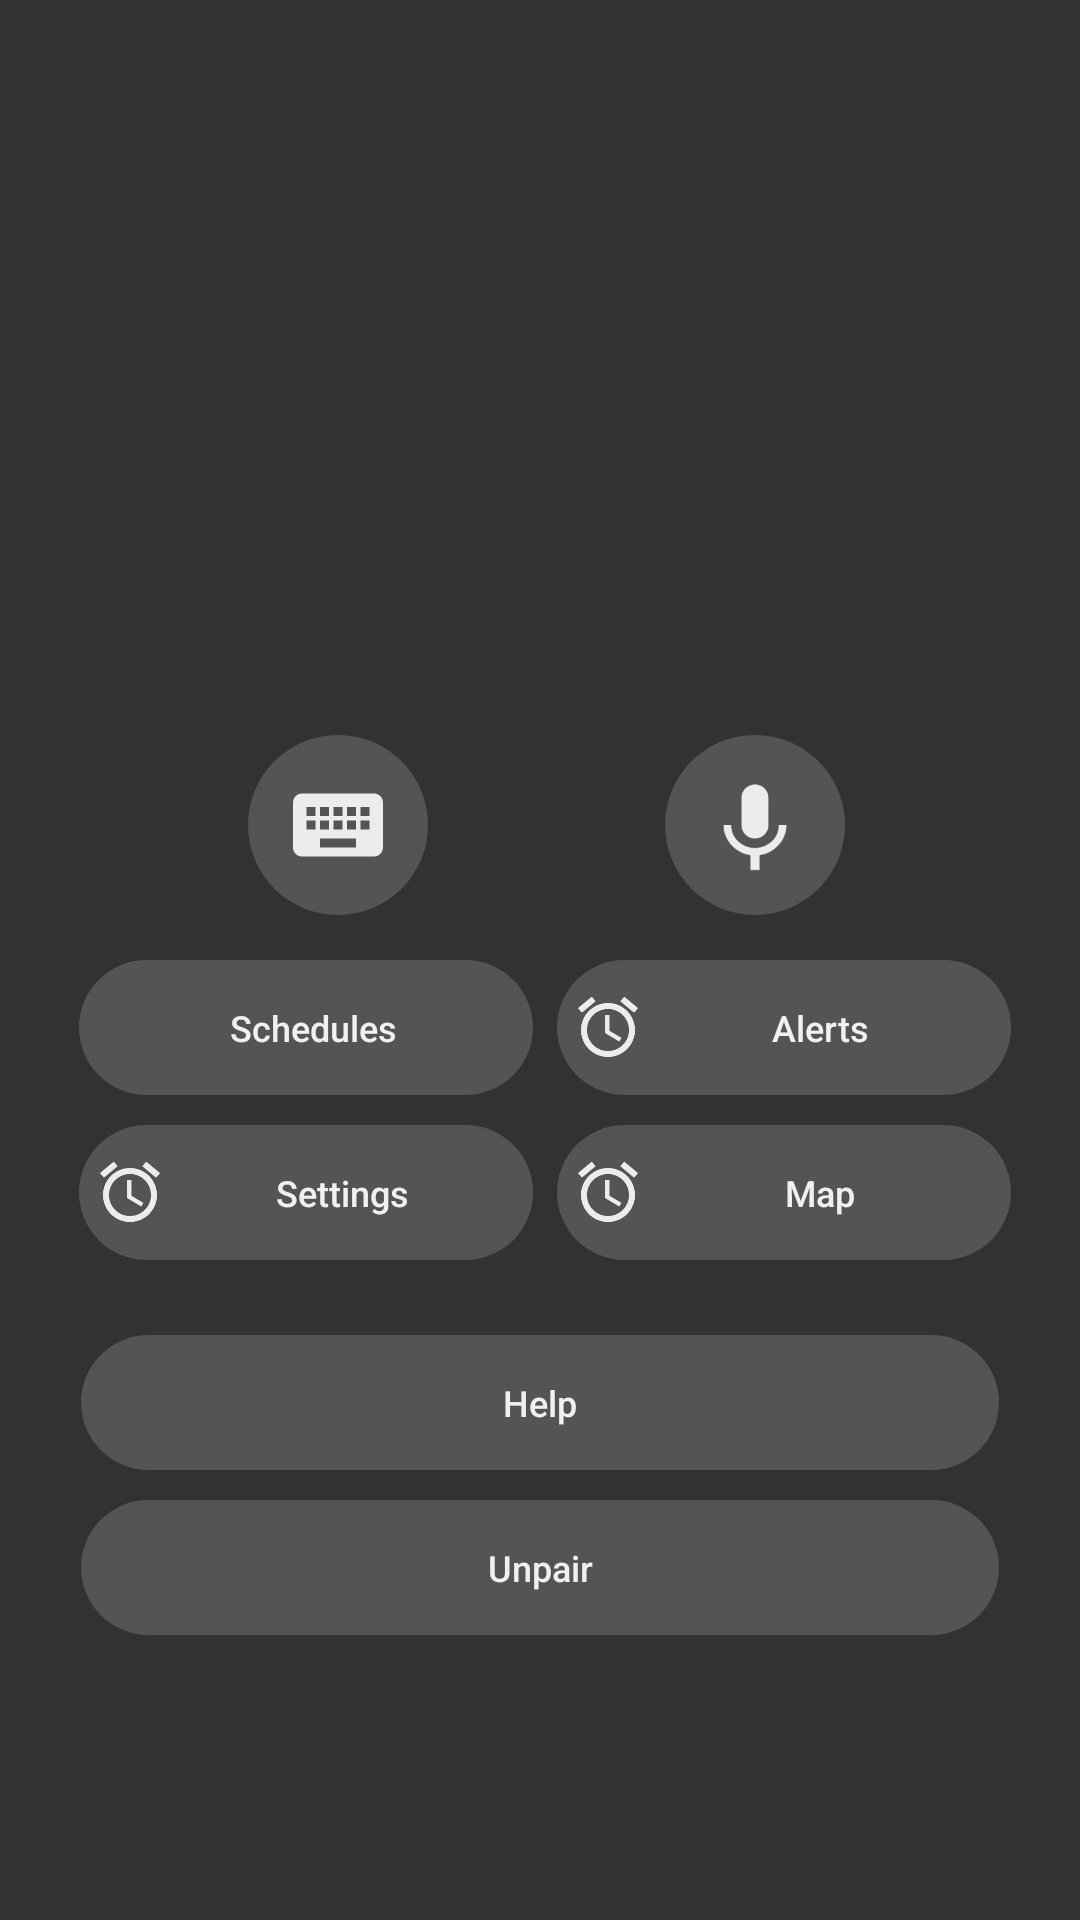

Layout XML and referenced resources for this Android screen:
<!-- AndroidManifest.xml: application theme android:Theme.DeviceDefault -->
<!-- res/layout/activity_main.xml -->
<?xml version="1.0" encoding="utf-8"?>
<ScrollView xmlns:android="http://schemas.android.com/apk/res/android"
    xmlns:tools="http://schemas.android.com/tools"
    xmlns:app="http://schemas.android.com/apk/res-auto"
    android:id="@+id/scrollview"
    android:layout_width="match_parent"
    android:layout_height="match_parent"
    android:fillViewport="false"
    android:background="#323232">


    <androidx.constraintlayout.widget.ConstraintLayout
        android:id="@+id/boxInsetLayout"
        android:layout_width="match_parent"
        android:layout_height="wrap_content"
        android:layout_gravity="center"
        android:orientation="vertical"
        android:scrollbars="vertical"
        tools:context=".MainActivity">

        <include layout="@layout/result_window"
            android:visibility="gone"></include>


        <ImageButton
            android:id="@+id/textSearchButton"
            android:layout_width="40dp"
            android:layout_height="40dp"
            android:layout_gravity="center"
            android:layout_marginTop="160dp"
            android:background="@drawable/circle_corner"
            android:onClick="onVoiceSearchButtonClick"
            android:scaleX="1.5"
            android:scaleY="1.5"
            android:src="@drawable/baseline_keyboard_24"
            app:layout_constraintEnd_toEndOf="parent"
            app:layout_constraintHeight_percent="0.18"
            app:layout_constraintHorizontal_bias="0.290"
            app:layout_constraintStart_toStartOf="parent"
            app:layout_constraintTop_toTopOf="parent" />

        <ImageButton
            android:id="@+id/voiceSearchButton"
            android:layout_width="40dp"
            android:layout_height="40dp"
            android:layout_gravity="center"
            android:layout_marginTop="160dp"
            android:background="@drawable/circle_corner"
            android:onClick="onVoiceSearchButtonClick"
            android:scaleX="1.5"
            android:scaleY="1.5"
            android:src="@drawable/baseline_keyboard_voice_24"
            app:layout_constraintEnd_toEndOf="parent"
            app:layout_constraintHeight_percent="0.18"
            app:layout_constraintHorizontal_bias="0.724"
            app:layout_constraintStart_toStartOf="parent"
            app:layout_constraintTop_toTopOf="parent" />


        <Button
            android:id="@+id/Schedules"
            android:layout_width="0dp"
            android:layout_height="45dp"
            android:layout_marginTop="225dp"
            android:background="@drawable/round_corner"
            android:drawableLeft="@drawable/baseline_schedule_24"
            android:onClick="onVoiceSearchButtonClick"
            android:paddingLeft="5dp"
            android:text="Schedules"
            android:textAllCaps="false"
            android:textSize="12dp"
            app:layout_constraintEnd_toEndOf="parent"

            app:layout_constraintHorizontal_bias="0.126"
            app:layout_constraintStart_toStartOf="parent"
            app:layout_constraintTop_toTopOf="parent"
            app:layout_constraintWidth_percent="0.42" />

        <Button
            android:id="@+id/Alertss"
            android:layout_width="0dp"
            android:layout_height="45dp"
            android:layout_marginTop="225dp"
            android:background="@drawable/round_corner"
            android:drawableLeft="@drawable/baseline_access_alarm_24"
            android:onClick="onVoiceSearchButtonClick"
            android:paddingLeft="5dp"
            android:paddingRight="5dp"
            android:text="Alerts"
            android:textAllCaps="false"
            android:textSize="12dp"
            app:layout_constraintEnd_toEndOf="parent"
            app:layout_constraintHorizontal_bias="0.890"
            app:layout_constraintStart_toStartOf="parent"
            app:layout_constraintTop_toTopOf="parent"
            app:layout_constraintWidth_percent="0.42" />


        <Button
            android:id="@+id/Map"
            android:layout_width="0dp"
            android:layout_height="45dp"
            android:layout_marginTop="280dp"
            android:background="@drawable/round_corner"
            android:drawableLeft="@drawable/baseline_access_alarm_24"
            android:onClick="onVoiceSearchButtonClick"
            android:paddingLeft="5dp"
            android:paddingRight="5dp"
            android:text="Map"
            android:textAllCaps="false"
            android:textSize="12dp"
            app:layout_constraintEnd_toEndOf="parent"
            app:layout_constraintHorizontal_bias="0.890"
            app:layout_constraintStart_toStartOf="parent"
            app:layout_constraintTop_toTopOf="parent"
            app:layout_constraintWidth_percent="0.42" />


        <Button
            android:id="@+id/Settings"
            android:layout_width="0dp"
            android:layout_height="45dp"
            android:layout_marginTop="280dp"
            android:background="@drawable/round_corner"
            android:drawableLeft="@drawable/baseline_access_alarm_24"
            android:onClick="onVoiceSearchButtonClick"
            android:paddingLeft="5dp"
            android:paddingRight="5dp"
            android:text="Settings"
            android:textAllCaps="false"
            android:textSize="12dp"
            app:layout_constraintEnd_toEndOf="parent"
            app:layout_constraintHorizontal_bias="0.126"
            app:layout_constraintStart_toStartOf="parent"
            app:layout_constraintTop_toTopOf="parent"
            app:layout_constraintWidth_percent="0.42" />


        <Button
            android:id="@+id/OfflineMap"
            android:layout_width="0dp"
            android:layout_height="45dp"
            android:layout_marginTop="350dp"
            app:layout_constraintEnd_toEndOf="parent"
            app:layout_constraintStart_toStartOf="parent"
            app:layout_constraintTop_toTopOf="parent"
            app:layout_constraintWidth_percent="0.85"
            android:background="@drawable/round_corner"
            android:textAllCaps="false"
            android:text="Help"
            android:textSize="12dp"
            android:layout_gravity="center"/>

        <Button
            android:id="@+id/unpair"
            android:layout_width="0dp"
            android:layout_height="45dp"
            android:layout_marginTop="405dp"
            app:layout_constraintEnd_toEndOf="parent"
            app:layout_constraintStart_toStartOf="parent"
            app:layout_constraintTop_toTopOf="parent"
            app:layout_constraintWidth_percent="0.85"
            android:background="@drawable/round_corner"
            android:textAllCaps="false"
            android:text="Unpair"
            android:textSize="12dp"
            android:layout_gravity="center"/>


    </androidx.constraintlayout.widget.ConstraintLayout>

</ScrollView>
<!-- res/layout/result_window.xml (included above) -->
<?xml version="1.0" encoding="utf-8"?>
<LinearLayout
    xmlns:android="http://schemas.android.com/apk/res/android"
    xmlns:app="http://schemas.android.com/apk/res-auto"
    android:layout_width="match_parent"
    android:layout_height="match_parent"
    android:id="@+id/search_res_view"
    android:background="#323232">

    <androidx.core.widget.NestedScrollView
        android:layout_width="match_parent"
        android:layout_height="match_parent"
        app:layout_constraintTop_toTopOf="parent"
        app:layout_constraintBottom_toBottomOf="parent"
        app:layout_constraintEnd_toEndOf="parent"
        android:scrollbars="vertical"
        app:layout_constraintStart_toStartOf="parent"
        >

        <LinearLayout
            android:layout_width="match_parent"
            android:layout_height="wrap_content"
            android:orientation="vertical">

            <TextView
                android:id="@+id/textView"
                android:layout_width="wrap_content"
                android:layout_height="wrap_content"
                android:layout_gravity="center"
                android:layout_marginTop="16dp"
                android:layout_marginBottom="16dp"
                android:text="Results"
                android:textStyle="bold"
                android:textSize="18dp" />

            <androidx.wear.widget.WearableRecyclerView
                android:id="@+id/recyclerViewSearchResults"
                android:layout_width="match_parent"
                android:layout_height="match_parent"
                android:overScrollMode="never"/>


            <FrameLayout
                android:layout_width="wrap_content"
                android:layout_height="wrap_content"
                android:paddingTop="20dp">
            </FrameLayout>

        </LinearLayout>
    </androidx.core.widget.NestedScrollView>

</LinearLayout>
<!-- resources referenced by this layout -->
<resources>
  <!-- drawable baseline_access_alarm_24 (drawable) -->
  <vector android:height="24dp" android:tint="#ECECEC"
      android:viewportHeight="24" android:viewportWidth="24"
      android:width="24dp" xmlns:android="http://schemas.android.com/apk/res/android">
      <path android:fillColor="@android:color/white" android:pathData="M22,5.72l-4.6,-3.86 -1.29,1.53 4.6,3.86L22,5.72zM7.88,3.39L6.6,1.86 2,5.71l1.29,1.53 4.59,-3.85zM12.5,8L11,8v6l4.75,2.85 0.75,-1.23 -4,-2.37L12.5,8zM12,4c-4.97,0 -9,4.03 -9,9s4.02,9 9,9c4.97,0 9,-4.03 9,-9s-4.03,-9 -9,-9zM12,20c-3.87,0 -7,-3.13 -7,-7s3.13,-7 7,-7 7,3.13 7,7 -3.13,7 -7,7z"/>
  </vector>
  <!-- drawable baseline_keyboard_24 (drawable) -->
  <vector android:height="24dp" android:tint="#ECECEC"
      android:viewportHeight="24" android:viewportWidth="24"
      android:width="24dp" xmlns:android="http://schemas.android.com/apk/res/android">
      <path android:fillColor="@android:color/white" android:pathData="M20,5L4,5c-1.1,0 -1.99,0.9 -1.99,2L2,17c0,1.1 0.9,2 2,2h16c1.1,0 2,-0.9 2,-2L22,7c0,-1.1 -0.9,-2 -2,-2zM11,8h2v2h-2L11,8zM11,11h2v2h-2v-2zM8,8h2v2L8,10L8,8zM8,11h2v2L8,13v-2zM7,13L5,13v-2h2v2zM7,10L5,10L5,8h2v2zM16,17L8,17v-2h8v2zM16,13h-2v-2h2v2zM16,10h-2L14,8h2v2zM19,13h-2v-2h2v2zM19,10h-2L17,8h2v2z"/>
  </vector>
  <!-- drawable baseline_keyboard_voice_24 (drawable) -->
  <vector android:height="24dp" android:tint="#ECECEC"
      android:viewportHeight="24" android:viewportWidth="24"
      android:width="24dp" xmlns:android="http://schemas.android.com/apk/res/android">
      <path android:fillColor="@android:color/white" android:pathData="M12,15c1.66,0 2.99,-1.34 2.99,-3L15,6c0,-1.66 -1.34,-3 -3,-3S9,4.34 9,6v6c0,1.66 1.34,3 3,3zM17.3,12c0,3 -2.54,5.1 -5.3,5.1S6.7,15 6.7,12L5,12c0,3.42 2.72,6.23 6,6.72L11,22h2v-3.28c3.28,-0.48 6,-3.3 6,-6.72h-1.7z"/>
  </vector>
  <!-- drawable circle_corner (drawable) -->
  <shape xmlns:android="http://schemas.android.com/apk/res/android"
      android:shape="oval">
      <solid android:color="#545454" /> 
  </shape>
  <!-- drawable round_corner (drawable) -->
  <shape xmlns:android="http://schemas.android.com/apk/res/android"
      android:shape="rectangle">
      <corners android:radius="50dp" />
      <solid android:color="#545454" /> 
  </shape>
</resources>
